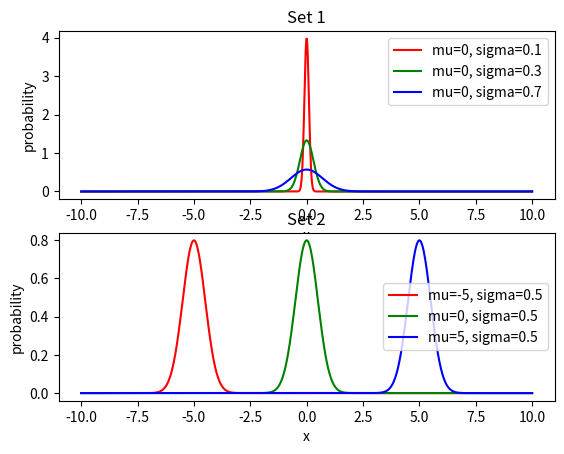

Reproduce this figure in Python.
"""_NOTE_
You need to complete those part denoted by "???"
"""
import numpy as np
from scipy.stats import norm # what function should be imported to create a normal distribution?
import matplotlib.pyplot as plt

mu_set1 = 0
sigma1 = 0.1
sigma2 = 0.3
sigma3 = 0.7

sigma_set2 = 0.5
mu1 = -5
mu2 = 0
mu3 = 5

x = np.linspace(-10, 10, num=1000)

dist1 = norm(mu_set1, sigma1)
dist2 = norm(mu_set1, sigma2)
dist3 = norm(mu_set1, sigma3)

dist4 = norm(mu1, sigma_set2)
dist5 = norm(mu2, sigma_set2)
dist6 = norm(mu3, sigma_set2)

dist1_pdf = dist1.pdf(x)#What function should be used to calculate the "probability density"?
dist2_pdf = dist2.pdf(x)
dist3_pdf = dist3.pdf(x)
dist4_pdf = dist4.pdf(x)
dist5_pdf = dist5.pdf(x)
dist6_pdf = dist6.pdf(x)

fig, (ax1, ax2) = plt.subplots(2,1)
ax1.set_ylabel("probability")
ax1.set_xlabel("x")
ax1.plot(x, dist1_pdf, 'r', label="mu=0, sigma=0.1")
ax1.plot(x, dist2_pdf, 'g', label="mu=0, sigma=0.3")
ax1.plot(x, dist3_pdf, 'b', label="mu=0, sigma=0.7")
ax1.set_title(label='Set 1')
ax1.legend()

ax2.set_ylabel("probability")
ax2.set_xlabel("x")
ax2.plot(x, dist4_pdf, 'r', label="mu=-5, sigma=0.5")
ax2.plot(x, dist5_pdf, 'g', label="mu=0, sigma=0.5")
ax2.plot(x, dist6_pdf, 'b', label="mu=5, sigma=0.5")
ax2.set_title(label='Set 2')
ax2.legend()

plt.show()


### Briefly explain your understanding hereunder.
"""
In set 1, we have same mu value for 3 distributions, so they will have the center or expectation value at mu value. The larger sigma value will lead to larger range of value and less likely for mu value.
In set 2, we have same sigma value so we can see 3 distribution has the same value range but because they have different mu value so there centers are at different places.
"""